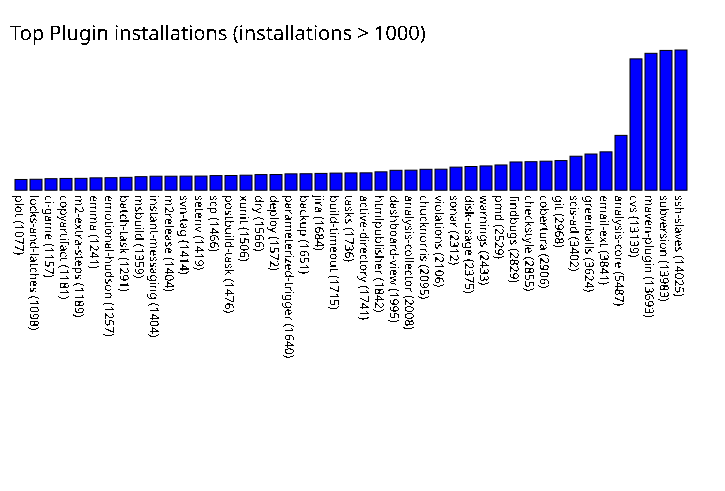

The table this chart was drawn from, first rows:
plot, 1077
locks-and-latches, 1098
ci-game, 1157
copyartifact, 1181
m2-extra-steps, 1189
emma, 1241
emotional-hudson, 1257
batch-task, 1291
msbuild, 1359
instant-messaging, 1404
m2release, 1404
svn-tag, 1414
setenv, 1419
scp, 1466
postbuild-task, 1476
xunit, 1506
dry, 1566
deploy, 1572
parameterized-trigger, 1640
backup, 1651
jira, 1684
build-timeout, 1715
tasks, 1736
active-directory, 1741
htmlpublisher, 1842
dashboard-view, 1995
analysis-collector, 2008
chucknorris, 2095
violations, 2106
sonar, 2312
disk-usage, 2375
warnings, 2433
pmd, 2529
findbugs, 2829
checkstyle, 2855
cobertura, 2906
git, 2968
scis-ad, 3402
greenballs, 3624
email-ext, 3841
analysis-core, 5487
cvs, 13139
maven-plugin, 13693
subversion, 13983
ssh-slaves, 14025
